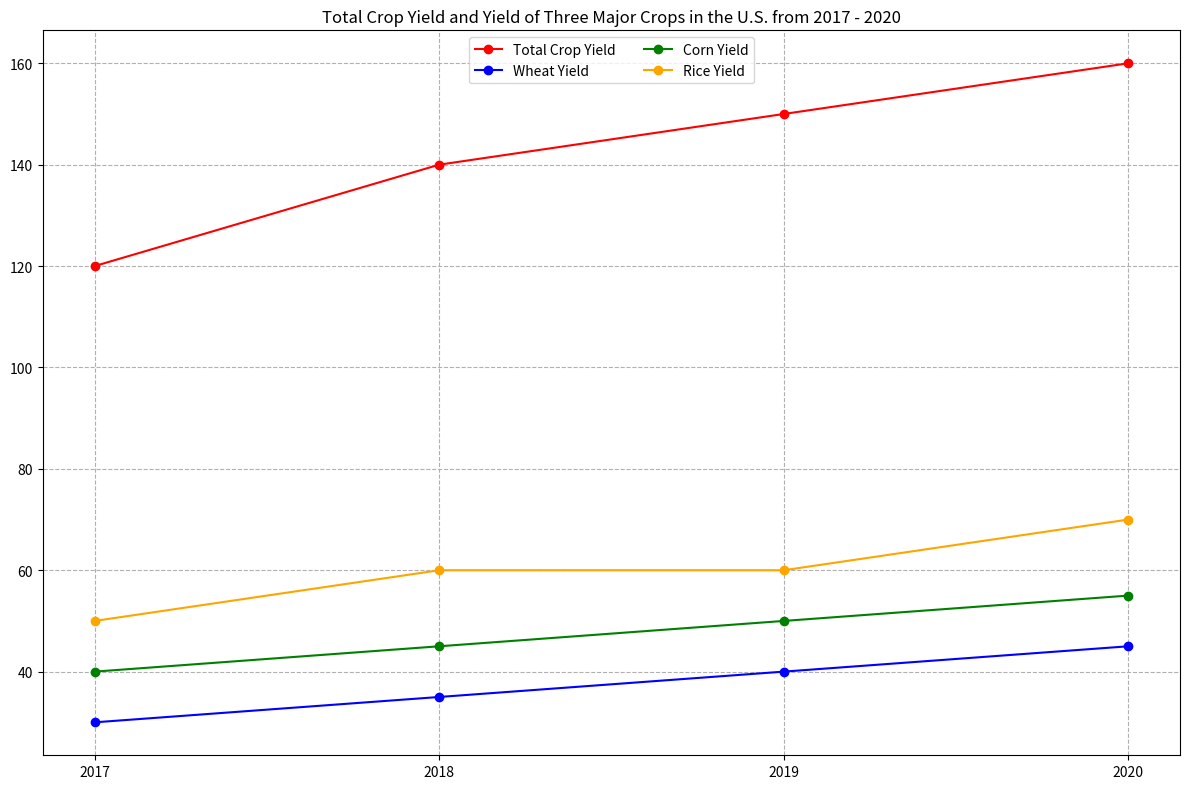

Generate this figure with matplotlib: (Note: this script raises an exception after producing the figure.)

import matplotlib.pyplot as plt
import numpy as np

x = np.array([2017, 2018, 2019, 2020])
y1 = np.array([120, 140, 150, 160])
y2 = np.array([30, 35, 40, 45])
y3 = np.array([40, 45, 50, 55])
y4 = np.array([50, 60, 60, 70])

fig = plt.figure(figsize=(12, 8))
ax = fig.add_subplot()
ax.plot(x, y1, color='red', marker="o", label="Total Crop Yield")
ax.plot(x, y2, color='blue', marker="o", label="Wheat Yield")
ax.plot(x, y3, color='green', marker="o", label="Corn Yield")
ax.plot(x, y4, color='orange', marker="o", label="Rice Yield")
ax.xaxis.set_ticks(x)
ax.grid(linestyle='--')
ax.legend(loc='upper center', bbox_to_anchor=(0.5, 1.0), ncol=2, fancybox=True)
plt.title("Total Crop Yield and Yield of Three Major Crops in the U.S. from 2017 - 2020")
plt.tight_layout()
plt.savefig("line chart/png/202.png")
plt.clf()
